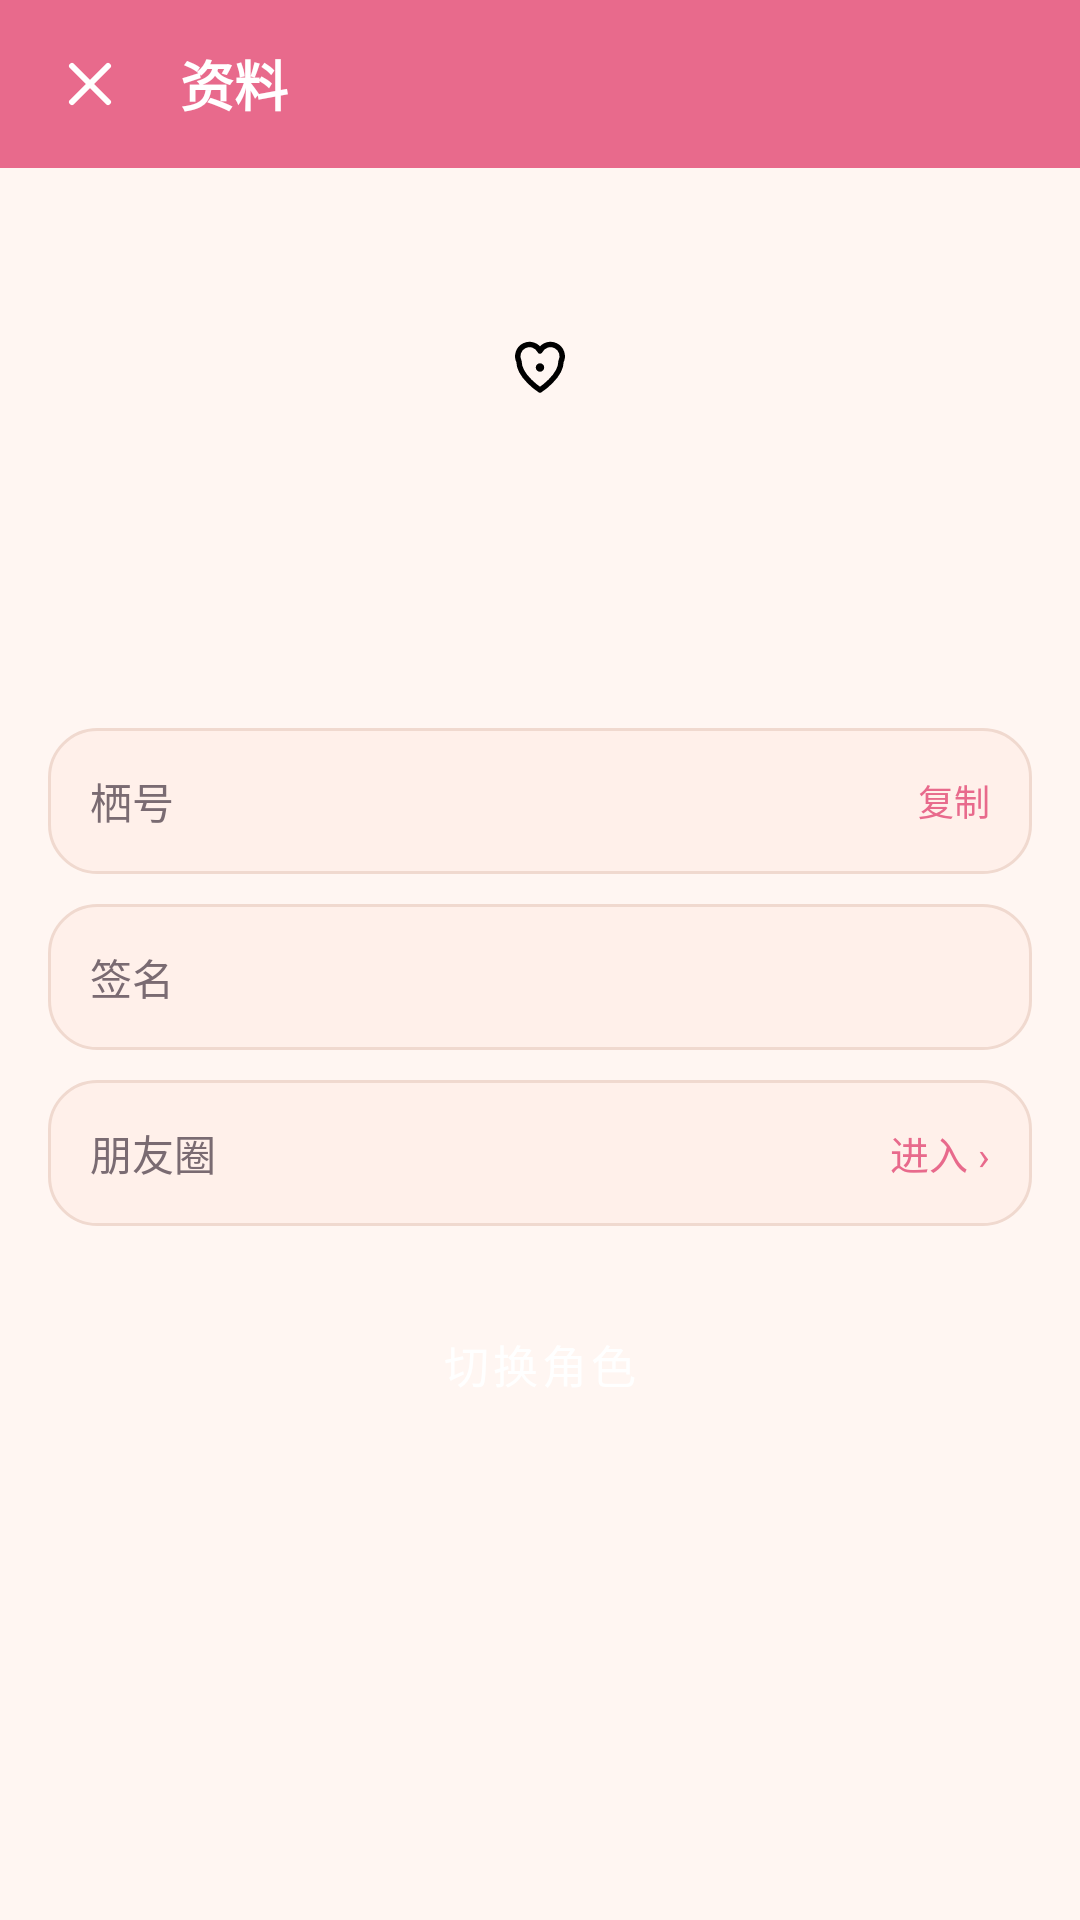

Produce the Android XML layout that renders to this screen, including the resource entries it uses.
<!-- AndroidManifest.xml: application theme Theme.Qi -->
<!-- res/layout/activity_profile.xml -->
<?xml version="1.0" encoding="utf-8"?>
<LinearLayout xmlns:android="http://schemas.android.com/apk/res/android"
    xmlns:app="http://schemas.android.com/apk/res-auto"
    android:layout_width="match_parent"
    android:layout_height="match_parent"
    android:orientation="vertical"
    android:background="?android:attr/colorBackground">

    
    <LinearLayout
        android:layout_width="match_parent"
        android:layout_height="?attr/actionBarSize"
        android:orientation="horizontal"
        android:gravity="center_vertical"
        android:background="@color/rose"
        android:paddingStart="8dp"
        android:paddingEnd="12dp">

        <ImageButton
            android:id="@+id/backBtn"
            android:layout_width="44dp"
            android:layout_height="44dp"
            android:background="?attr/selectableItemBackgroundBorderless"
            android:src="@drawable/ic_close"
            android:tint="#FFFFFF"
            android:contentDescription="返回" />

        <TextView
            android:layout_width="0dp"
            android:layout_height="wrap_content"
            android:layout_weight="1"
            android:text="资料"
            android:textColor="#FFFFFF"
            android:textSize="18sp"
            android:textStyle="bold"
            android:paddingStart="8dp" />
    </LinearLayout>

    <ScrollView
        android:layout_width="match_parent"
        android:layout_height="match_parent">

        <LinearLayout
            android:layout_width="match_parent"
            android:layout_height="wrap_content"
            android:orientation="vertical"
            android:padding="16dp">

            
            <ImageView
                android:id="@+id/pAva"
                android:layout_width="84dp"
                android:layout_height="84dp"
                android:layout_gravity="center_horizontal"
                android:layout_marginTop="8dp"
                android:scaleType="centerInside"
                android:src="@drawable/ic_soul" />

            <TextView
                android:id="@+id/pName"
                android:layout_width="wrap_content"
                android:layout_height="wrap_content"
                android:layout_gravity="center_horizontal"
                android:layout_marginTop="10dp"
                android:textStyle="bold"
                android:textSize="20sp"
                android:textColor="?attr/colorOnSurface" />

            <TextView
                android:id="@+id/pDesc"
                android:layout_width="wrap_content"
                android:layout_height="wrap_content"
                android:layout_gravity="center_horizontal"
                android:layout_marginTop="4dp"
                android:layout_marginStart="24dp"
                android:layout_marginEnd="24dp"
                android:gravity="center"
                android:textSize="13sp"
                android:textColor="@color/ink_soft" />

            
            <LinearLayout
                android:id="@+id/qiIdRow"
                android:layout_width="match_parent"
                android:layout_height="wrap_content"
                android:orientation="horizontal"
                android:gravity="center_vertical"
                android:background="@drawable/bg_chip"
                android:padding="14dp"
                android:layout_marginTop="20dp">

                <TextView
                    android:layout_width="72dp"
                    android:layout_height="wrap_content"
                    android:text="栖号"
                    android:textSize="14sp"
                    android:textColor="@color/ink_soft" />

                <TextView
                    android:id="@+id/pQiId"
                    android:layout_width="0dp"
                    android:layout_height="wrap_content"
                    android:layout_weight="1"
                    android:textSize="15sp"
                    android:textColor="?attr/colorOnSurface"
                    android:textStyle="bold" />

                <TextView
                    android:layout_width="wrap_content"
                    android:layout_height="wrap_content"
                    android:text="复制"
                    android:textSize="12sp"
                    android:textColor="@color/rose" />
            </LinearLayout>

            
            <LinearLayout
                android:layout_width="match_parent"
                android:layout_height="wrap_content"
                android:orientation="horizontal"
                android:gravity="center_vertical"
                android:background="@drawable/bg_chip"
                android:padding="14dp"
                android:layout_marginTop="10dp">

                <TextView
                    android:layout_width="72dp"
                    android:layout_height="wrap_content"
                    android:text="签名"
                    android:textSize="14sp"
                    android:textColor="@color/ink_soft" />

                <TextView
                    android:id="@+id/pSign"
                    android:layout_width="0dp"
                    android:layout_height="wrap_content"
                    android:layout_weight="1"
                    android:textSize="14sp"
                    android:textColor="?attr/colorOnSurface" />
            </LinearLayout>

            
            <LinearLayout
                android:id="@+id/momentsRow"
                android:layout_width="match_parent"
                android:layout_height="wrap_content"
                android:orientation="horizontal"
                android:gravity="center_vertical"
                android:background="@drawable/bg_chip"
                android:padding="14dp"
                android:layout_marginTop="10dp">

                <TextView
                    android:layout_width="72dp"
                    android:layout_height="wrap_content"
                    android:text="朋友圈"
                    android:textSize="14sp"
                    android:textColor="@color/ink_soft" />

                <TextView
                    android:id="@+id/pMomentCount"
                    android:layout_width="0dp"
                    android:layout_height="wrap_content"
                    android:layout_weight="1"
                    android:textSize="14sp"
                    android:textColor="?attr/colorOnSurface" />

                <TextView
                    android:layout_width="wrap_content"
                    android:layout_height="wrap_content"
                    android:text="进入 ›"
                    android:textSize="13sp"
                    android:textColor="@color/rose" />
            </LinearLayout>

            
            <Button
                android:id="@+id/switchBtn"
                style="@style/Widget.MaterialComponents.Button"
                android:layout_width="match_parent"
                android:layout_height="48dp"
                android:layout_marginTop="22dp"
                android:text="切换角色"
                android:textAllCaps="false"
                android:textSize="15sp"
                app:backgroundTint="@color/rose" />

        </LinearLayout>
    </ScrollView>
</LinearLayout>
<!-- resources referenced by this layout -->
<resources>
  <color name="ink_soft">#7A6B72</color>
  <color name="rose">#E86A8C</color>
  <!-- drawable bg_chip (drawable) -->
  <shape xmlns:android="http://schemas.android.com/apk/res/android" android:shape="rectangle">
      <solid android:color="#FFF0EA" />
      <stroke android:width="1dp" android:color="#F0D9CF" />
      <corners android:radius="16dp" />
  </shape>
  <!-- drawable ic_close (drawable) -->
  <vector xmlns:android="http://schemas.android.com/apk/res/android"
      android:width="24dp" android:height="24dp" android:viewportWidth="24" android:viewportHeight="24"
      android:tint="#000000">
      <path android:fillColor="#00000000" android:strokeColor="#000000" android:strokeWidth="2"
          android:strokeLineCap="round"
          android:pathData="M6 6l12 12M18 6L6 18" />
  </vector>
  <!-- drawable ic_soul (drawable) -->
  <vector xmlns:android="http://schemas.android.com/apk/res/android"
      android:width="24dp" android:height="24dp" android:viewportWidth="24" android:viewportHeight="24"
      android:tint="#000000">
      <path android:fillColor="#00000000" android:strokeColor="#000000" android:strokeWidth="1.8"
          android:strokeLineCap="round" android:strokeLineJoin="round"
          android:pathData="M12 20s-7-4.5-7-9.5A3.5 3.5 0 0 1 12 7a3.5 3.5 0 0 1 7 3.5C19 15.5 12 20 12 20z" />
      <path android:fillColor="#000000"
          android:pathData="M12 11.1a1.4 1.4 0 1 0 0 2.8 1.4 1.4 0 0 0 0-2.8z" />
  </vector>
  <style name="Theme.Qi" parent="Theme.MaterialComponents.DayNight.NoActionBar">
          <item name="colorPrimary">@color/rose</item>
          <item name="colorPrimaryVariant">@color/blush</item>
          <item name="colorOnPrimary">#FFFFFF</item>
          <item name="colorSecondary">@color/lavender</item>
          <item name="colorOnSecondary">#FFFFFF</item>
          <item name="android:colorBackground">@color/bg</item>
          <item name="colorSurface">@color/card</item>
          <item name="colorOnSurface">@color/ink</item>
          <item name="colorOnSurfaceVariant">@color/ink_soft</item>
          <item name="colorOnBackground">@color/ink</item>
          <item name="android:statusBarColor">@color/bg</item>
          <item name="android:navigationBarColor">@color/bg</item>
          <item name="android:windowLightStatusBar">true</item>
          <item name="bottomNavigationStyle">@style/Widget.Qi.BottomNav</item>
      </style>
  <color name="blush">#FF8FA3</color>
  <color name="lavender">#C9B6E4</color>
  <color name="bg">#FFF6F2</color>
  <color name="card">#FFFFFFFF</color>
  <color name="ink">#3A2E33</color>
  <style name="Widget.Qi.BottomNav" parent="Widget.MaterialComponents.BottomNavigationView">
          <item name="itemIconTint">@color/bnv_tint</item>
          <item name="itemTextColor">@color/bnv_tint</item>
          <item name="android:background">@color/card</item>
      </style>
</resources>
